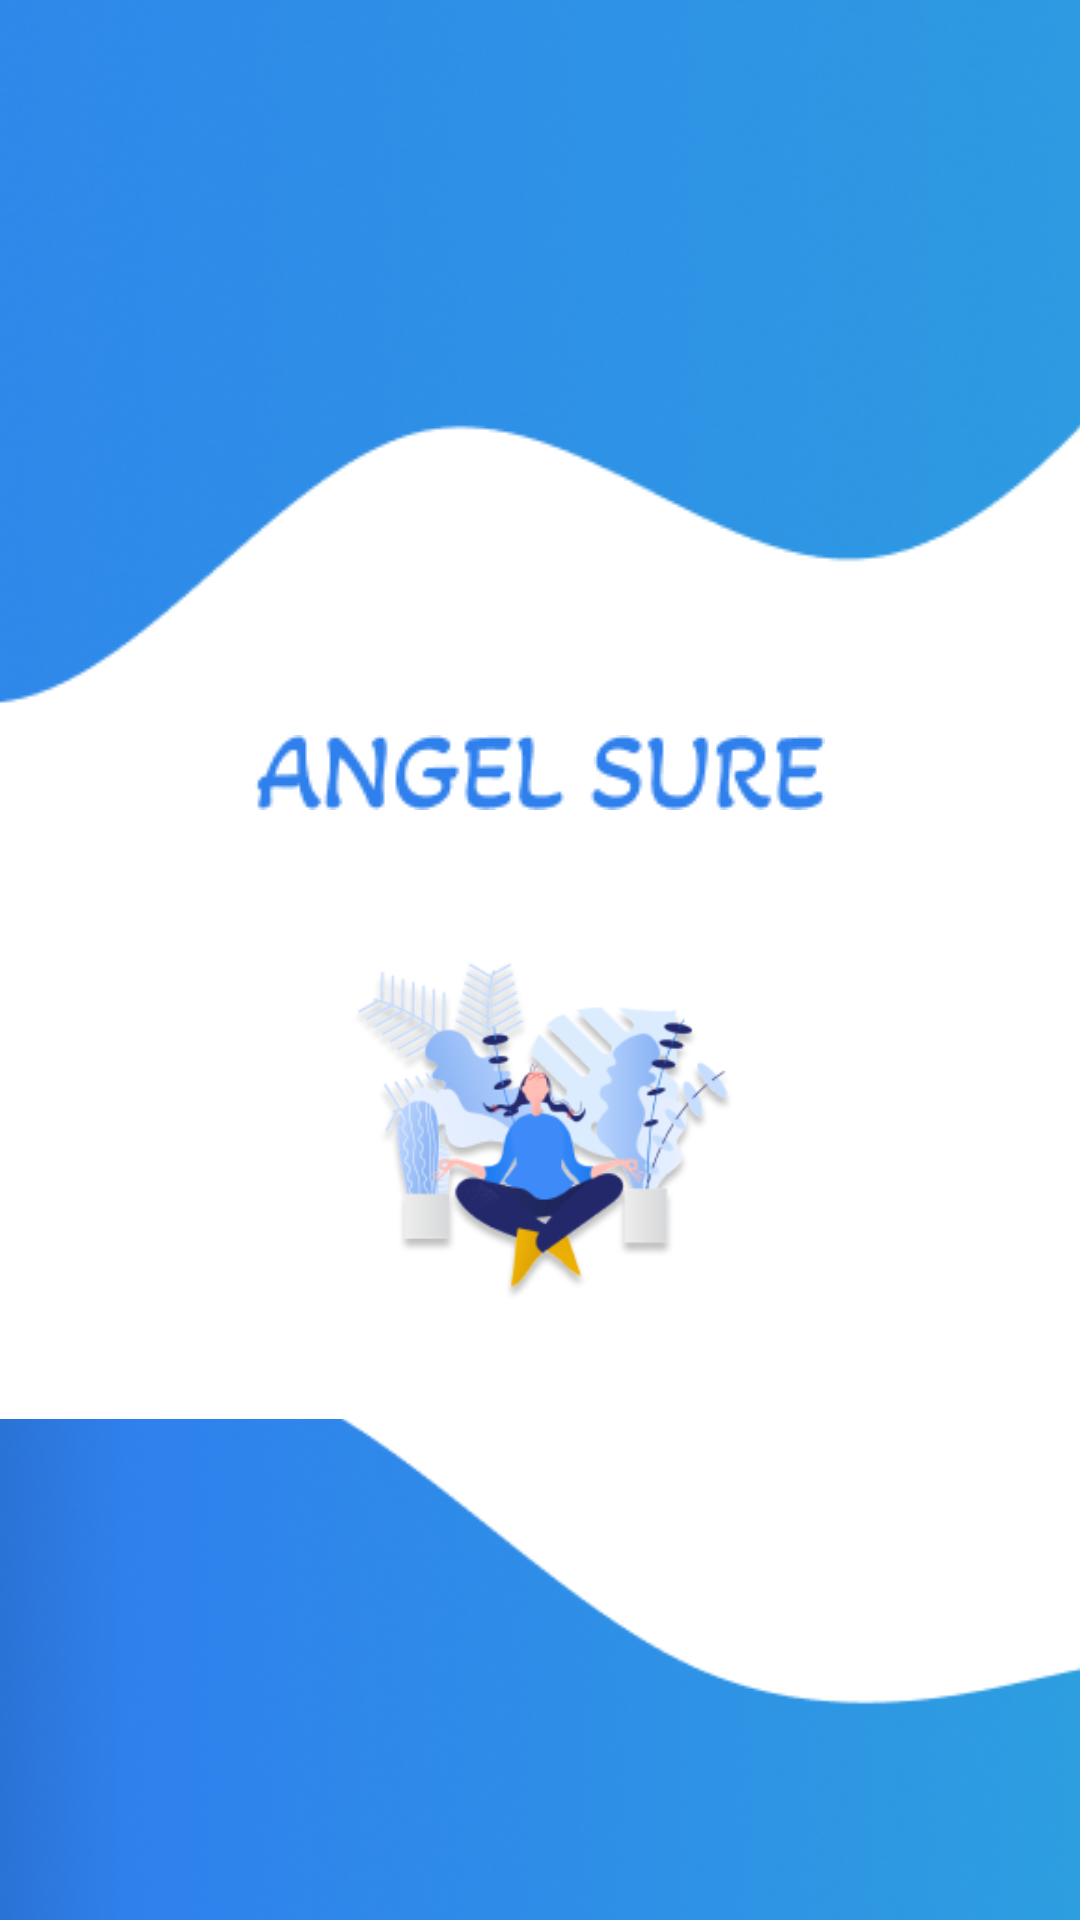

Produce the Android XML layout that renders to this screen, including the resource entries it uses.
<!-- AndroidManifest.xml: application theme Theme.PHONEAPPAUTH -->
<!-- res/layout/activity_splash_screen.xml -->
<?xml version="1.0" encoding="utf-8"?>
<LinearLayout xmlns:android="http://schemas.android.com/apk/res/android"
    xmlns:app="http://schemas.android.com/apk/res-auto"
    xmlns:tools="http://schemas.android.com/tools"
    android:orientation="vertical"
    android:layout_width="match_parent"
    android:background="@color/white"
    android:layout_height="match_parent"
    tools:context=".SplashScreen">
    <ImageView
        android:layout_width="wrap_content"
        android:layout_marginBottom="10dp"
        android:layout_height="wrap_content"
        android:src="@drawable/uidesign"
        android:scaleType="centerCrop" />
    <ImageView
        android:layout_width="wrap_content"
        android:layout_height="wrap_content"
        android:src="@drawable/anger"
        android:layout_gravity="center"/>
    <ImageView
        android:id="@+id/splash"
        android:layout_width="290dp"
        android:layout_height="190dp"
        android:layout_marginTop="10dp"
        android:src="@drawable/image"
        android:layout_gravity="center"/>
    <ImageView
        android:layout_width="wrap_content"
        android:layout_height="match_parent"
        android:layout_marginTop="3dp"
        android:src="@drawable/design"
        android:scaleType="centerCrop"/>

</LinearLayout>
<!-- resources referenced by this layout -->
<resources>
  <color name="white">#FFFFFFFF</color>
  <!-- drawable anger: png bitmap (drawable, 3468 bytes) -->
  <!-- drawable design: png bitmap (drawable, 73636 bytes) -->
  <!-- drawable image: png bitmap (drawable, 41257 bytes) -->
  <!-- drawable uidesign: png bitmap (drawable, 68900 bytes) -->
  <style name="Theme.PHONEAPPAUTH" parent="Base.Theme.PHONEAPPAUTH" />
  <style name="Base.Theme.PHONEAPPAUTH" parent="Theme.Material3.DayNight.NoActionBar">
          
          <item name="colorPrimary">@color/textcolor</item>
          <item name="colorPrimaryVariant">@color/startcolor</item>
          <item name="android:statusBarColor">@color/endcolor</item>
      </style>
  <color name="textcolor">#1DA1F2</color>
  <color name="startcolor">#1DA1F2</color>
  <color name="endcolor">#1DA1F2</color>
</resources>
